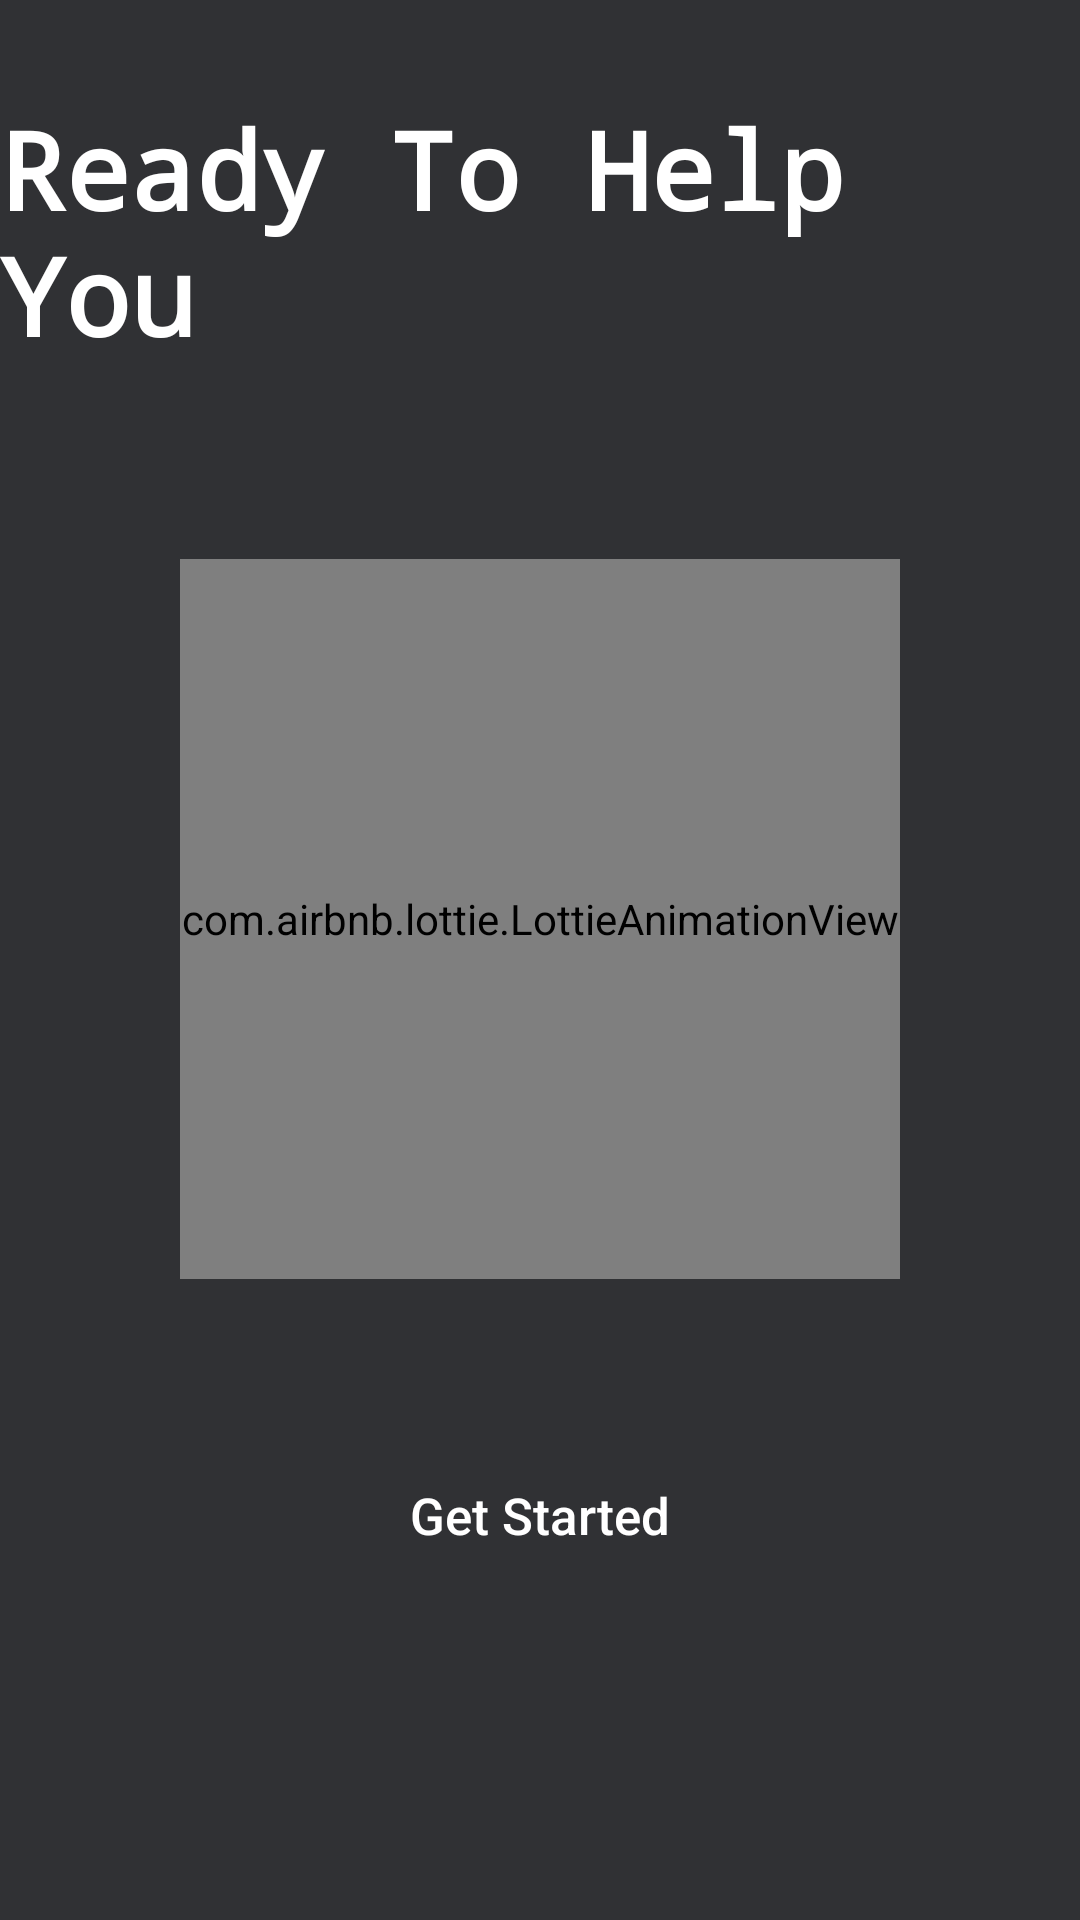

Produce the Android XML layout that renders to this screen, including the resource entries it uses.
<!-- AndroidManifest.xml: application theme AppTheme -->
<!-- res/layout/activity_splash.xml -->
<?xml version="1.0" encoding="utf-8"?>
<androidx.constraintlayout.widget.ConstraintLayout xmlns:android="http://schemas.android.com/apk/res/android"
    xmlns:app="http://schemas.android.com/apk/res-auto"
    xmlns:tools="http://schemas.android.com/tools"
    android:layout_width="match_parent"
    android:layout_height="match_parent"
    android:layout_gravity="center"
    android:background="@drawable/background_image"
    tools:context=".Splash">

    <TextView
        android:id="@+id/textView"
        android:layout_width="wrap_content"
        android:layout_height="wrap_content"
        android:layout_marginTop="32dp"
        android:fontFamily="monospace"
        android:text="Ready To Help You"
        android:textColor="@color/white"
        android:textSize="36sp"
        android:textStyle="bold"
        app:layout_constraintEnd_toEndOf="parent"
        app:layout_constraintStart_toStartOf="parent"
        app:layout_constraintTop_toTopOf="parent" />

    <com.airbnb.lottie.LottieAnimationView
        android:id="@+id/lottie"
        android:layout_width="240dp"
        android:layout_height="240dp"
        android:layout_marginTop="64dp"
        app:layout_constraintEnd_toEndOf="parent"
        app:layout_constraintStart_toStartOf="parent"
        app:layout_constraintTop_toBottomOf="@+id/textView"
        app:lottie_autoPlay="true"
        app:lottie_rawRes="@raw/robot" />

    <Button
        android:id="@+id/b"
        android:layout_width="145dp"
        android:layout_height="61dp"
        android:layout_marginStart="8dp"

        android:layout_marginEnd="8dp"
        android:layout_marginBottom="56dp"
        android:background="@drawable/rounded_rectangle"
        android:focusable="true"
        android:paddingStart="25dp"
        android:paddingTop="15dp"
        android:paddingEnd="25dp"
        android:paddingBottom="15dp"
        android:text="Get Started"
        android:textAllCaps="false"
        android:textColor="@color/white"
        android:textSize="17sp"
        app:layout_constraintBottom_toBottomOf="parent"
        app:layout_constraintEnd_toEndOf="parent"
        app:layout_constraintStart_toStartOf="parent"
        app:layout_constraintTop_toBottomOf="@id/lottie" />

</androidx.constraintlayout.widget.ConstraintLayout>
<!-- resources referenced by this layout -->
<resources>
  <color name="white">#FFFFFFFF</color>
  <!-- drawable background_image (drawable) -->
  <?xml version="1.0" encoding="utf-8"?>
  <shape xmlns:android="http://schemas.android.com/apk/res/android"
      android:shape="rectangle">
      <solid
          android:color="#303134"/>
  
  
  </shape>
  <style name="AppTheme" parent="Theme.AppCompat.Light.DarkActionBar">
      
      <item name="colorPrimary">#a54f25</item>
      <item name="colorPrimaryDark">#a54f25</item>
      <item name="colorAccent">@color/colorAccent</item>
    </style>
  <color name="colorAccent">#03DAC5</color>
</resources>
